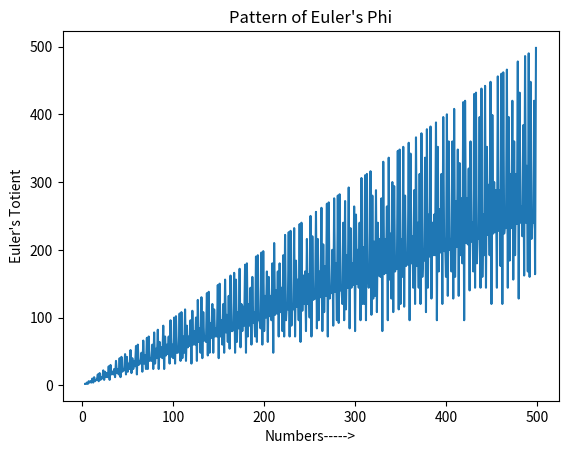

Python code for this plot:
import matplotlib.pyplot as plt

def totient(num):
    cappi=1
    divisibleprimes=[]
    for i in range(2,num+1):
        f=0
        for j in range(2,(i//2)+1):
            if i%j==0:
                f=1
                break
        if f==0 and num%i==0:
            divisibleprimes.append(i)
            cappi*=1-(1/i)
    
    return int(num*cappi), divisibleprimes
    


'''
number=int(input("Enter the number:"))

tot,nums=totient(number)
print(f"Totient({number})={tot}")

totnums=[]
for i in range(1,number):
    f=0
    for j in nums:
        if i%j==0:
            f=1
    if f==0:
        totnums.append(i)
print(totnums)

#the below code is in comments as the value below is same as totient(n)/2

sumoftotvals=0
for i in totnums:
    sumoftotvals+=i 

quot=sumoftotvals/number
print(quot)

print(tot/2)
'''

x=[]
y=[]
for i in range(3,500):
    x.append(i)
    tot,nums=totient(i)
    y.append(int(tot))

print(y)
plt.plot(x,y,linestyle="-")
plt.xlabel("Numbers----->")
#plt.ylabel("Summation of xi's coprime values/xi")
plt.ylabel("Euler's Totient")
plt.title("Pattern of Euler's Phi")

plt.show()
